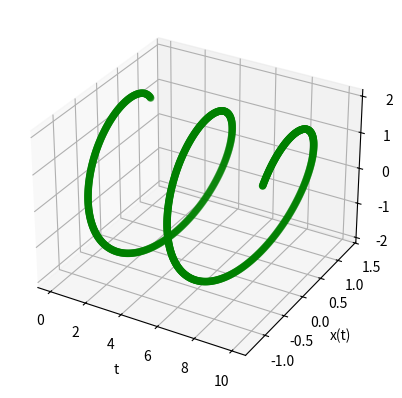

Reproduce this figure in Python.
"""
Code for solving a first order differential equation using Euler's Method in 1D.

We are trying to design this code using arrays in the euler routine so that
it can more easily handle multi-dimensional data.
"""
import numpy as np
from mpl_toolkits.mplot3d import Axes3D
import matplotlib.pyplot as plt


def func(x, t):
    # This is dx/dt = -x
    return np.array([-x[1],2*x[0]])


def euler(f, x0, t):
    # Pass in the function for dx/dt, the initial value, x0, and an array
    # of times and return an array of x values for those times.
    x = x0        # track the current value of x
    xlist = x  # Create an array of x values at all times
    lasttime = t[0]

    for time in t[1:]:
        # This loop needs to compute h based on time and lasttime
        # (since it isn't automatically "known" to the euler function)

        # Using the Euler method, compute the new x based on derivative
        # at lastime.  WARNING: For future compatibility with 'x' being
        # potentially an array, please use x=x + stuff format instead of
        # x += stuff format.
        h = time - lasttime
        x = x + f(x, time) * h

        # Add x to the xlist array.  To do this, we have to over-write the
        # xlist array using vstack (which stacks the arrays in 'rows' or
        # vertical stacks).  Since x is a scalar, we have to
        # convert it into an array first, and then 'stack' it.
        xlist = np.vstack((xlist, x))
        lasttime = time

        # Update the lasttime variable so it is ready for the next loop.

    return xlist


# Set up limits and step number
a = 0.
b = 10.
N = 1000
h = (b - a) / N

# Initial condition (PLEASE DEFINE xa as an array with one element for now)
xa = np.array([1., 1.])    # x(a) = 0., 1.
t = np.arange(a, b, h)
x = euler(func, xa, t)

# ADD THE COMMANDS NEEDED TO PLOT THE FUNCTION x(t) [INCLUDE PROPER LABELS]
'''plt.plot(t, x)
plt.grid()
plt.title("Euler's Method")
plt.show()
'''
# THESE COMMANDS ARE FOR 3D PLOTTING TO BE USED LATER, DO NOT ACTIVATE UNTIL
# TOLD TO. :)
# Make a 3D scatter plot to show the position versus time
fig = plt.figure()
ax = fig.add_subplot(111, projection='3d')
ax.scatter(t, x[:, 0], x[:, 1], c='g', marker='o')
ax.set_xlabel('t')
ax.set_ylabel('x(t)')
ax.set_zlabel('y(t)')
plt.show()      # This plot is interactive, try moving it around by dragging it.
